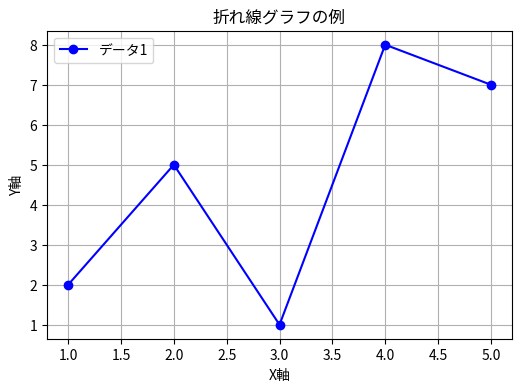
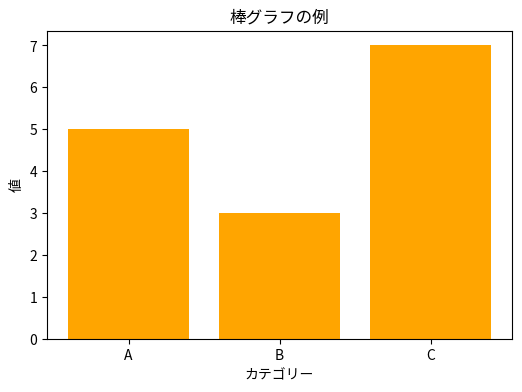
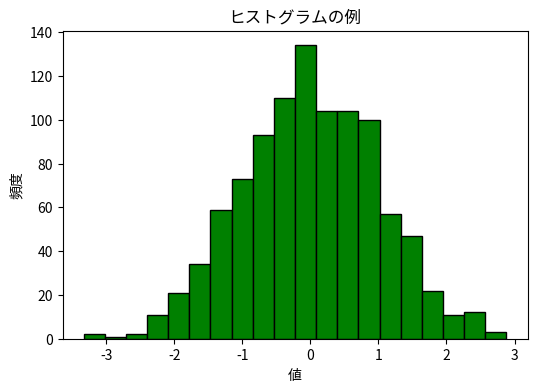

Write Python code to recreate these figures, in order.
import matplotlib.pyplot as plt
import numpy as np

# データ作成
x = [1, 2, 3, 4, 5]
y = [2, 5, 1, 8, 7]

# 1. 折れ線グラフ
plt.figure(figsize=(6,4))
plt.plot(x, y, marker="o", color="blue", label="データ1")
plt.title("折れ線グラフの例")
plt.xlabel("X軸")
plt.ylabel("Y軸")
plt.legend()
plt.grid(True)
plt.show()

# 2. 棒グラフ
categories = ["A", "B", "C"]
values = [5, 3, 7]
plt.figure(figsize=(6,4))
plt.bar(categories, values, color="orange")
plt.title("棒グラフの例")
plt.xlabel("カテゴリー")
plt.ylabel("値")
plt.show()

# 3. ヒストグラム
data = np.random.randn(1000)  # 平均0、標準偏差1の乱数
plt.figure(figsize=(6,4))
plt.hist(data, bins=20, color="green", edgecolor="black")
plt.title("ヒストグラムの例")
plt.xlabel("値")
plt.ylabel("頻度")
plt.show()
